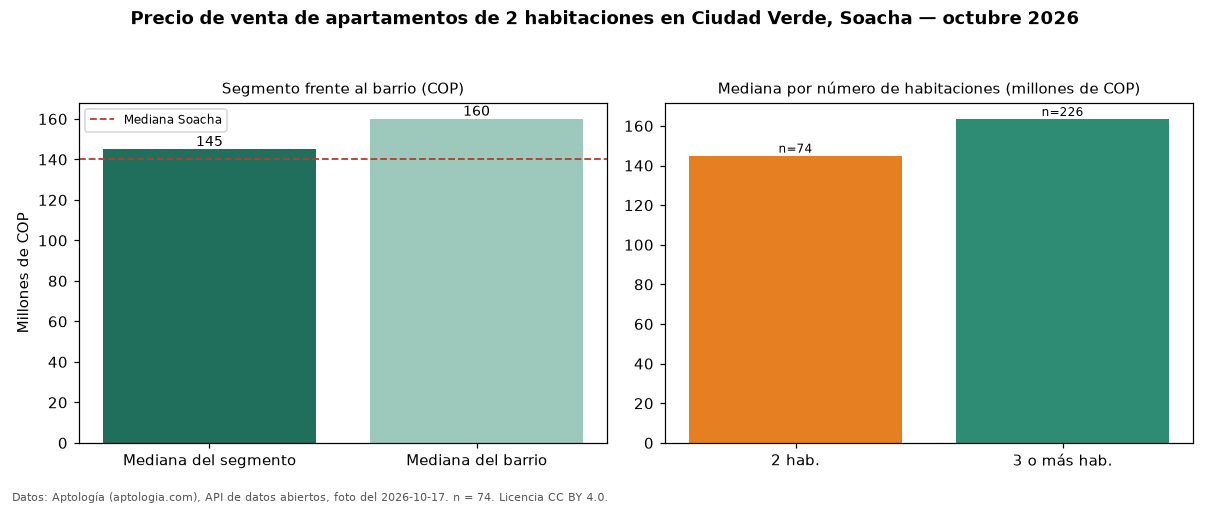

Values plotted in this chart, from the file beside it:
seccion, metrica, valor_cop, n
precio, mediana, 145000000, 74
habitaciones, 2, 145000000, 74
habitaciones, 3+, 163500000, 226
barrio, mediana_barrio_todos_los_tamanos, 160000000, 302
ciudad, mediana_ciudad, 140000000, 
fuente, fecha_foto, 2026-10-17, 
fuente, atribucion, https://www.aptologia.com/venta/soacha/c…, 
